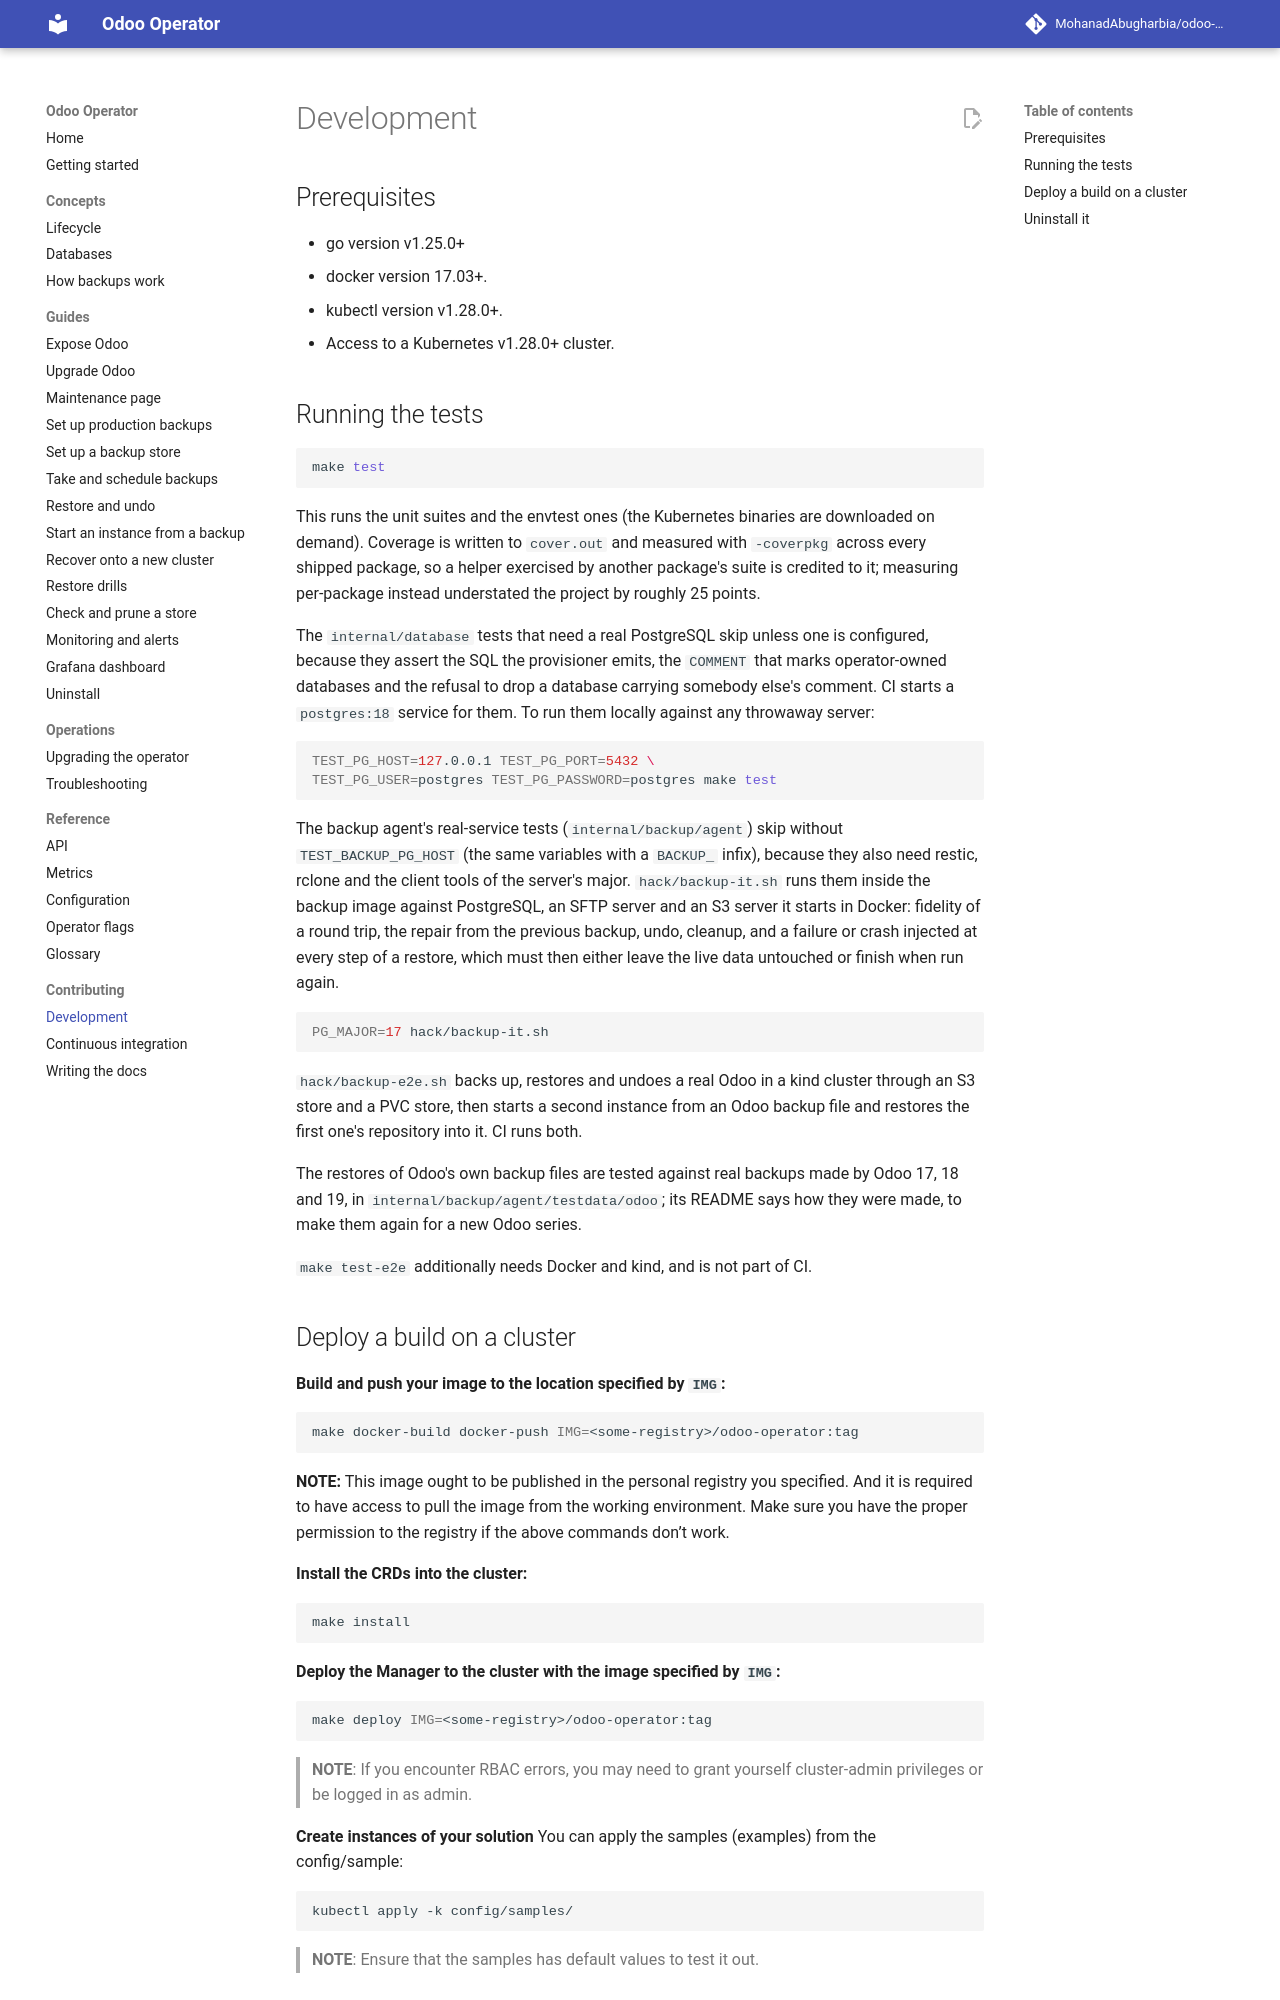

repository: MohanadAbugharbia/odoo-operator · page: 0.6/contributing/development/index.html · generator: mkdocs

# Development

## Prerequisites

- go version v1.25.0+
- docker version 17.03+.
- kubectl version v1.28.0+.
- Access to a Kubernetes v1.28.0+ cluster.

## Running the tests

```sh
make test
```

This runs the unit suites and the envtest ones (the Kubernetes binaries are
downloaded on demand). Coverage is written to `cover.out` and measured with
`-coverpkg` across every shipped package, so a helper exercised by another
package's suite is credited to it; measuring per-package instead understated
the project by roughly 25 points.

The `internal/database` tests that need a real PostgreSQL skip unless one is
configured, because they assert the SQL the provisioner emits, the `COMMENT`
that marks operator-owned databases and the refusal to drop a database
carrying somebody else's comment. CI starts a `postgres:18` service for them.
To run them locally against any throwaway server:

```sh
TEST_PG_HOST=127.0.0.1 TEST_PG_PORT=5432 \
TEST_PG_USER=postgres TEST_PG_PASSWORD=postgres make test
```

The backup agent's real-service tests (`internal/backup/agent`) skip without
`TEST_BACKUP_PG_HOST` (the same variables with a `BACKUP_` infix), because
they also need restic, rclone and the client tools of the server's major.
`hack/backup-it.sh` runs them inside the backup image against PostgreSQL, an
SFTP server and an S3 server it starts in Docker: fidelity of a round trip,
the repair from the previous backup, undo, cleanup, and a failure or crash
injected at every step of a restore, which must then either leave the live
data untouched or finish when run again.

```sh
PG_MAJOR=17 hack/backup-it.sh
```

`hack/backup-e2e.sh` backs up, restores and undoes a real Odoo in a kind
cluster through an S3 store and a PVC store, then starts a second instance
from an Odoo backup file and restores the first one's repository into it.
CI runs both.

The restores of Odoo's own backup files are tested against real backups made
by Odoo 17, 18 and 19, in `internal/backup/agent/testdata/odoo`; its README
says how they were made, to make them again for a new Odoo series.

`make test-e2e` additionally needs Docker and kind, and is not part of CI.
